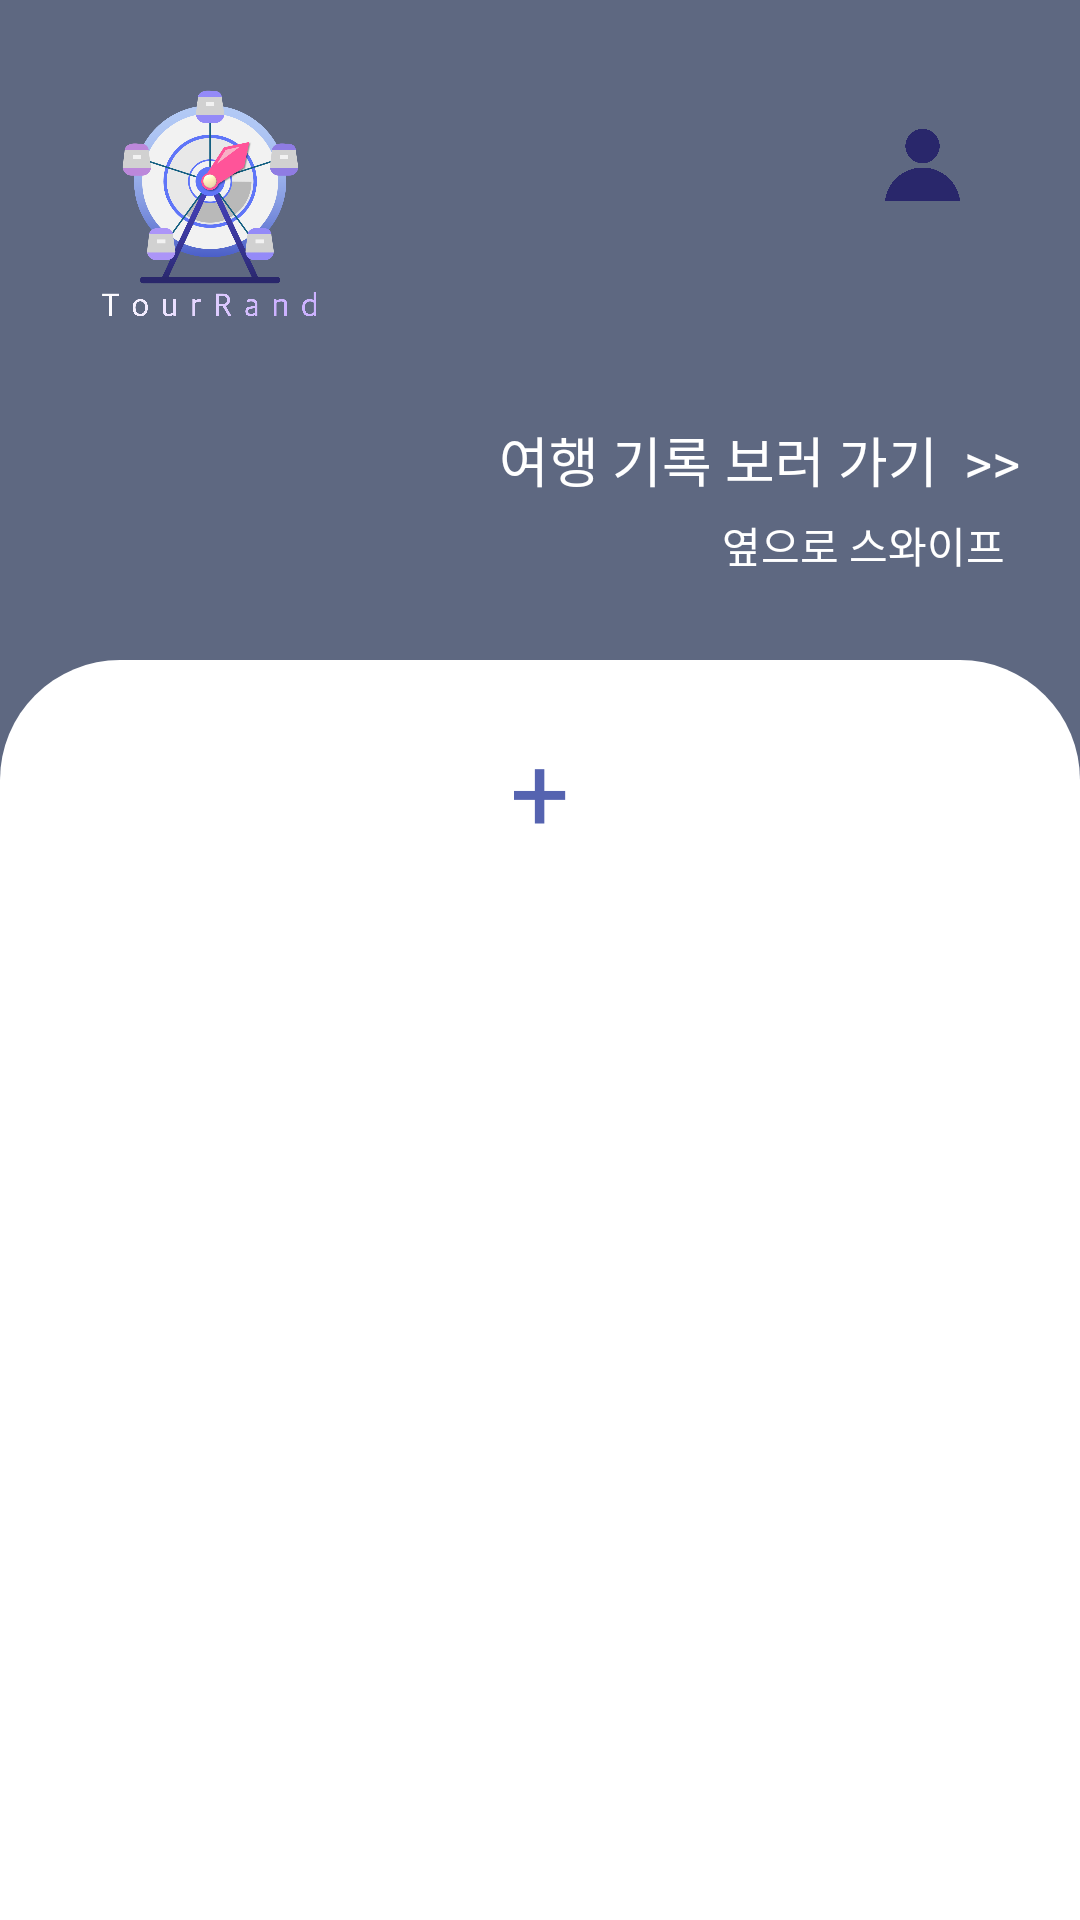

Produce the Android XML layout that renders to this screen, including the resource entries it uses.
<!-- AndroidManifest.xml: application theme Theme.TourRand -->
<!-- res/layout/fragment_home1.xml -->
<?xml version="1.0" encoding="utf-8"?>
<LinearLayout xmlns:android="http://schemas.android.com/apk/res/android"
    xmlns:app="http://schemas.android.com/apk/res-auto"
    xmlns:tools="http://schemas.android.com/tools"
    android:layout_width="match_parent"
    android:layout_height="match_parent"
    android:gravity="center"
    android:orientation="vertical"
    android:tag="HomeFragment1">

    <androidx.constraintlayout.widget.ConstraintLayout
        android:id="@+id/constraint"
        android:layout_width="match_parent"
        android:layout_height="match_parent">

        <View
            android:layout_width="match_parent"
            android:layout_height="330dp"
            android:background="#5E6881"
            app:layout_constraintTop_toTopOf="parent" />









        <ImageView
            android:id="@+id/logo"
            android:layout_width="80dp"
            android:layout_height="80dp"
            android:layout_marginStart="30dp"
            android:layout_marginTop="30dp"
            android:src="@drawable/logo_colorback_text"
            app:layout_constraintStart_toStartOf="parent"
            app:layout_constraintTop_toTopOf="parent" />



        <ImageView
            android:id="@+id/mypage"
            android:layout_width="25dp"
            android:layout_height="30dp"
            app:layout_constraintTop_toTopOf="parent"
            app:layout_constraintEnd_toEndOf="parent"
            android:layout_marginEnd="40dp"
            android:layout_marginTop="40dp"
            android:src="@drawable/mypage"/>

        <TextView
            android:id="@+id/shakeText1"
            android:layout_width="wrap_content"
            android:layout_height="wrap_content"
            app:layout_constraintTop_toTopOf="parent"
            app:layout_constraintRight_toRightOf="parent"
            android:layout_marginRight="20dp"
            android:layout_marginTop="140dp"
            android:text="여행 기록 보러 가기  >>"
            android:textColor="@color/white"
            android:textSize="18sp"
            android:fontFamily="@font/pyeongchang_regular"/>

        <TextView
            android:id="@+id/shakeText2"
            android:layout_width="wrap_content"
            android:layout_height="wrap_content"
            android:layout_marginRight="25dp"
            android:layout_marginTop="5dp"
            android:text="옆으로 스와이프"
            android:textColor="@color/white"
            android:textSize="14sp"
            app:layout_constraintTop_toBottomOf="@id/shakeText1"
            app:layout_constraintRight_toRightOf="parent"
            tools:ignore="TextSizeCheck"
            android:fontFamily="@font/pyeongchang_regular" />
































        <ImageView
            android:id="@+id/view"
            android:layout_width="match_parent"
            android:layout_height="585dp"
            android:layout_marginTop="110dp"
            android:background="@drawable/rounded_corner_background2"
            app:layout_constraintTop_toBottomOf="@+id/logo"
            app:layout_constraintEnd_toEndOf="parent"
            app:layout_constraintStart_toStartOf="parent" />

        <TextView
            android:id="@+id/plusBut"
            android:layout_width="30dp"
            android:layout_height="wrap_content"
            android:layout_marginTop="130dp"
            android:text="+"
            android:textColor="#5563B0"
            android:textSize="35sp"
            android:gravity="center"
            app:layout_constraintEnd_toEndOf="parent"
            app:layout_constraintStart_toStartOf="parent"
            app:layout_constraintTop_toBottomOf="@+id/logo"
            android:fontFamily="@font/pyeongchang_regular"/>

        <androidx.recyclerview.widget.RecyclerView
            android:id="@+id/recycler_view_trip_plans"
            android:layout_width="wrap_content"
            android:layout_height="390dp"
            android:layout_gravity="center_vertical"
            android:layout_marginTop="80dp"
            android:background="@null"
            android:padding="6dp"
            app:layoutManager="androidx.recyclerview.widget.LinearLayoutManager"
            android:scrollbars="vertical"
            android:scrollbarSize="4dp"
            android:scrollbarAlwaysDrawVerticalTrack="false"
            app:layout_constraintEnd_toEndOf="parent"
            app:layout_constraintStart_toStartOf="parent"
            app:layout_constraintTop_toTopOf="@+id/view" />


        <TextView
            android:id="@+id/tripzero"
            android:layout_width="270dp"
            android:layout_height="380dp"
            android:text="생성된 여행이 없어요"
            android:textColor="@color/black"
            android:textSize="15sp"
            android:gravity="center"
            android:layout_marginTop="85dp"
            android:background="#EFF3F9"
            android:visibility="gone"
            app:layout_constraintEnd_toEndOf="parent"
            app:layout_constraintStart_toStartOf="parent"
            app:layout_constraintTop_toTopOf="@+id/view"
            android:fontFamily="@font/pyeongchang_regular" />


    </androidx.constraintlayout.widget.ConstraintLayout>


</LinearLayout>
<!-- resources referenced by this layout -->
<resources>
  <color name="black">#FF000000</color>
  <color name="white">#FFFFFFFF</color>
  <!-- drawable elephant: png bitmap (drawable, 119646 bytes) -->
  <!-- drawable logo_colorback_text: png bitmap (drawable, 281249 bytes) -->
  <!-- drawable mypage: png bitmap (drawable, 58072 bytes) -->
  <!-- drawable rounded_corner_background2 (drawable) -->
  <shape xmlns:android="http://schemas.android.com/apk/res/android"
      android:shape="rectangle">
      <solid android:color="#ffffff"/> 
      <corners android:radius="40dp"/> 
      <stroke android:color="#BDBDBD" android:width="0dp"/>
  </shape>
  <!-- drawable rounded_filled_square (drawable) -->
  <shape xmlns:android="http://schemas.android.com/apk/res/android"
      android:shape="rectangle">
      <solid android:color="#5858FA" /> 
      <corners android:radius="32dp" /> 
  </shape>
  <style name="Theme.TourRand" parent="Theme.MaterialComponents.DayNight.DarkActionBar">
          
          <item name="colorPrimary">@color/purple_500</item>
          <item name="colorPrimaryVariant">@color/purple_700</item>
          <item name="colorOnPrimary">@color/white</item>
          
          <item name="colorSecondary">@color/teal_200</item>
          <item name="colorSecondaryVariant">@color/teal_700</item>
          <item name="colorOnSecondary">@color/black</item>
          
          <item name="android:statusBarColor">@color/black</item>
          
          <item name="windowNoTitle">true</item>
          <item name="android:windowDisablePreview">true</item>
      </style>
  <color name="purple_500">#FF6200EE</color>
  <color name="purple_700">#FF3700B3</color>
  <color name="teal_200">#FF03DAC5</color>
  <color name="teal_700">#FF018786</color>
</resources>
